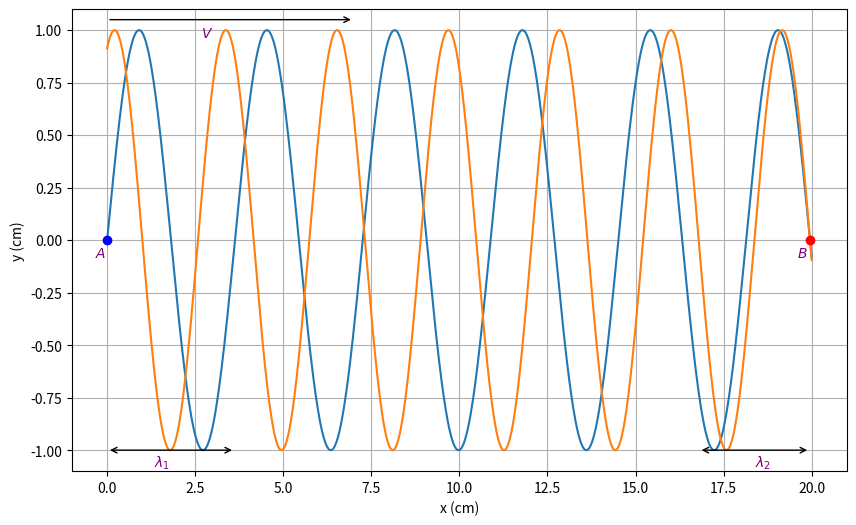

This chart was generated by the following Python code:
import numpy as np
import matplotlib.pyplot as plt

# Generate x values
x = np.linspace(0, 20, 1000)

# Calculate y values for the first wave
y1 = np.sin(1.732 * x)

# Plot the graph for the first wave
plt.figure(figsize=(10, 6))  # Adjust figure size
plt.plot(x, y1)

# Calculate y values for the second wave
y2 = np.sin(1.9892 * (19.952-x))

# Plot the graph for the second wave
plt.plot(x, y2)

plt.scatter([19.952], [np.sin(1.732 * 19.952)], color='red', zorder=5)
plt.scatter([0], [np.sin(1.732 * 0)], color='blue', zorder=5)

plt.xlabel("x (cm)")
plt.ylabel("y (cm)")
plt.grid(True)


# Annotation and arrow for λ1
arrow_start = (0, -1)
arrow_end = (3.625, -1)
plt.annotate('', xy=arrow_start, xytext=arrow_end,
             arrowprops=dict(facecolor='purple', arrowstyle='<->'))
plt.text(1.8, -1.1, "$λ_1$", verticalalignment='bottom', horizontalalignment='right', color='purple')  # Adjust text position

# Annotation and arrow for λ2
arrow_start = (19.952, -1)
arrow_end = (19.952-3.157, -1)
plt.annotate('', xy=arrow_start, xytext=arrow_end,
             arrowprops=dict(facecolor='purple', arrowstyle='<->'))
plt.text(18.4,-1.1, "$λ_2$", verticalalignment='bottom', horizontalalignment='left', color='purple')  # Adjust text position



# Annotation and arrow for V
arrow_start = (0, 1.05)
arrow_end = (7, 1.05)
plt.annotate('', xy=arrow_start, xytext=arrow_end,
             arrowprops=dict(facecolor='purple', arrowstyle='<-'))
plt.text(3, 0.95, "$V$", verticalalignment='bottom', horizontalalignment='right', color='purple')

plt.text(-0.02, -0.095, "$A$", verticalalignment='bottom', horizontalalignment='right', color='purple')

plt.text(19.9, -0.095, "$B$", verticalalignment='bottom', horizontalalignment='right', color='purple')

plt.show()
